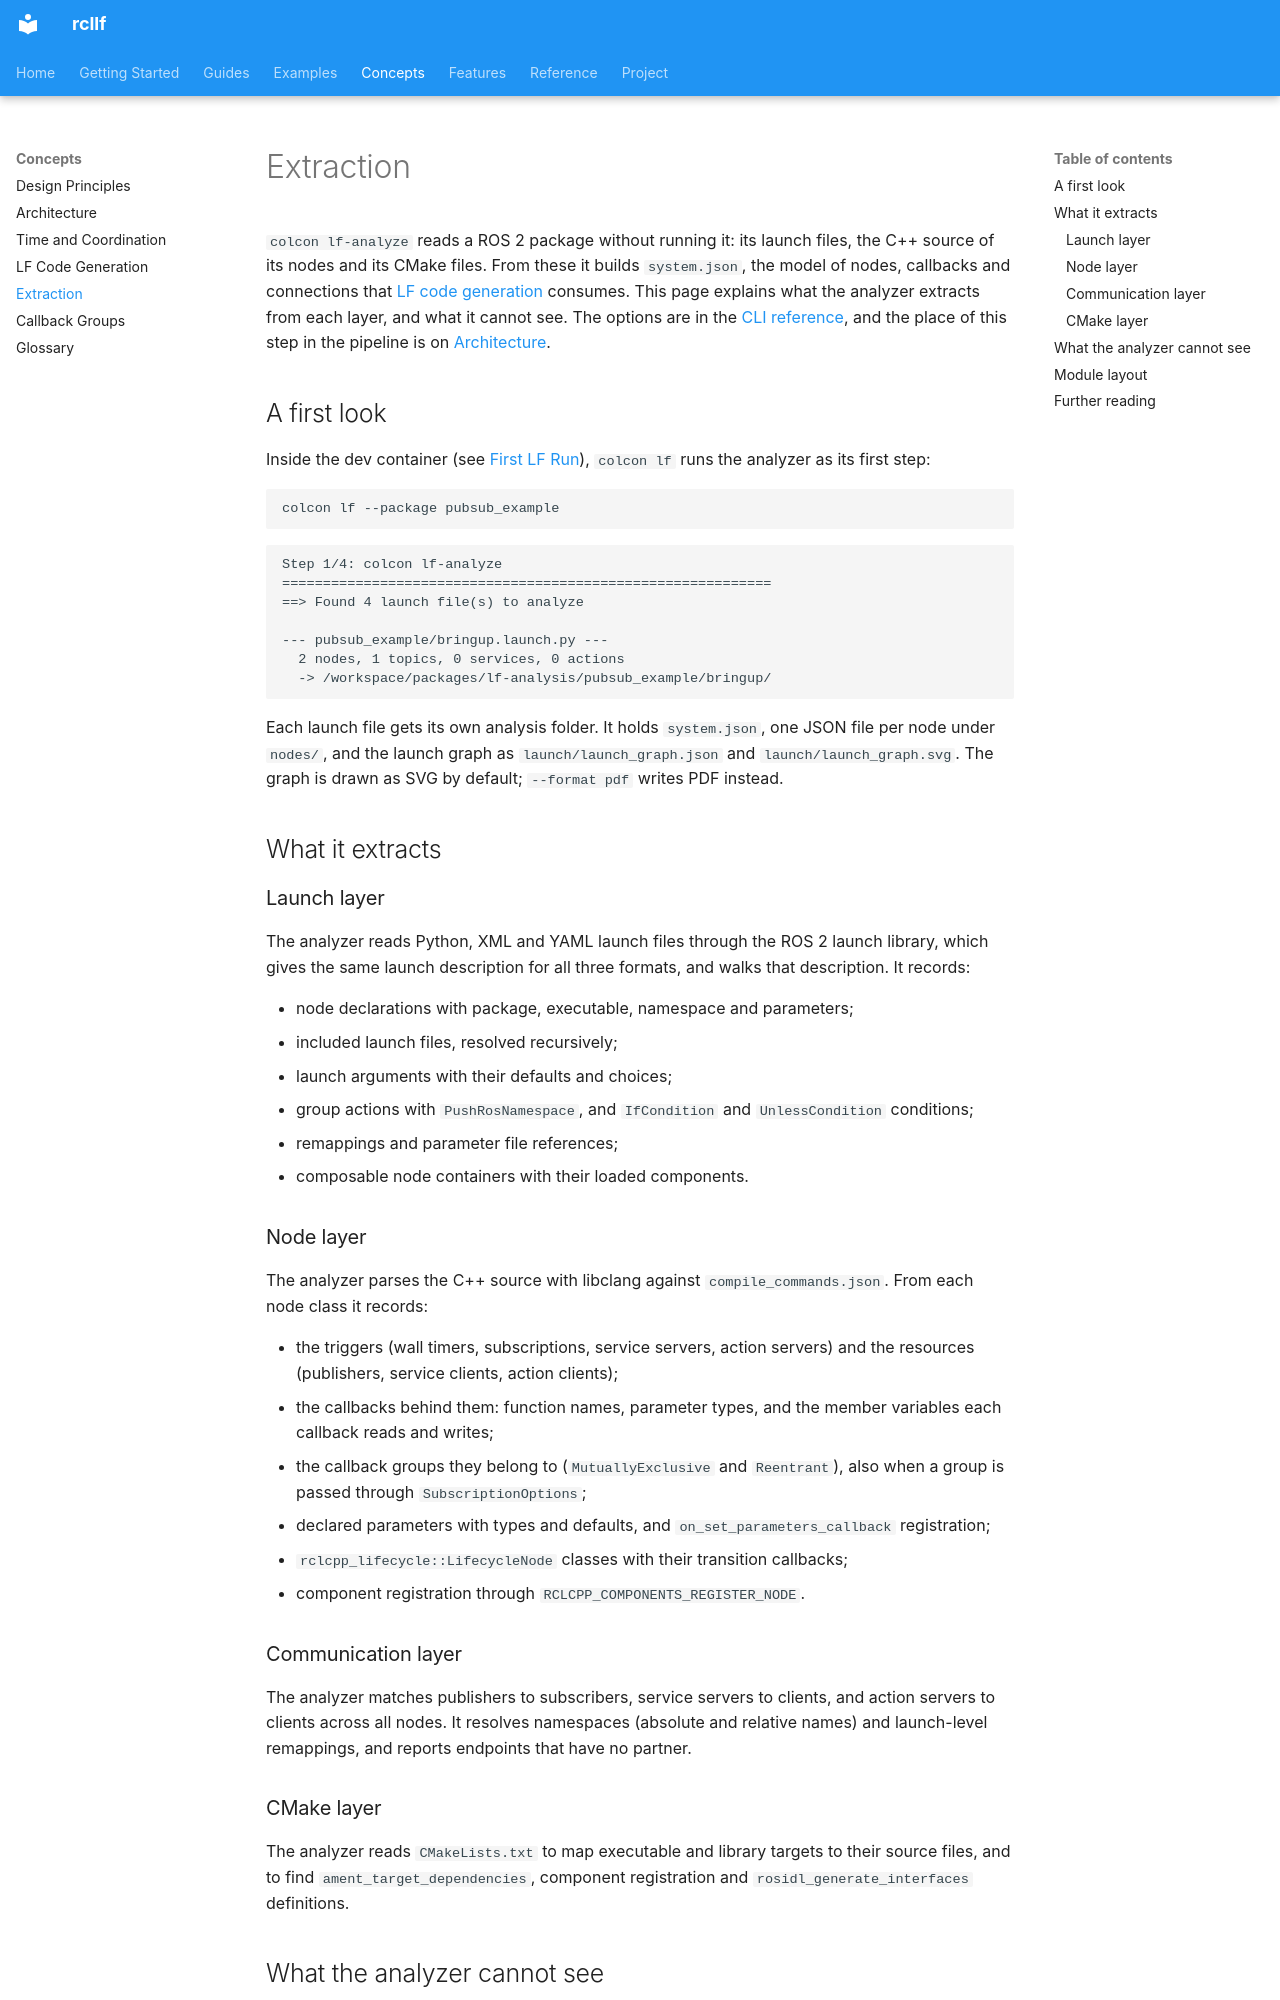

repository: CPS-RWTH/rcllf · page: design/extraction/index.html · generator: mkdocs

# Extraction

`colcon lf-analyze` reads a ROS 2 package without running it: its launch
files, the C++ source of its nodes and its CMake files. From these it builds
`system.json`, the model of nodes, callbacks and connections that
[LF code generation](lf-generation.md) consumes. This page explains what the
analyzer extracts from each layer, and what it cannot see. The options are in
the [CLI reference](../reference/cli.md#colcon-lf-analyze), and the place of
this step in the pipeline is on [Architecture](architecture.md).

## A first look

Inside the dev container (see
[First LF Run](../getting-started/first-lf-run.md)), `colcon lf` runs the
analyzer as its first step:

```bash
colcon lf --package pubsub_example
```

```text
Step 1/4: colcon lf-analyze
============================================================
==> Found 4 launch file(s) to analyze

--- pubsub_example/bringup.launch.py ---
  2 nodes, 1 topics, 0 services, 0 actions
  -> /workspace/packages/lf-analysis/pubsub_example/bringup/
```

Each launch file gets its own analysis folder. It holds `system.json`, one
JSON file per node under `nodes/`, and the launch graph as
`launch/launch_graph.json` and `launch/launch_graph.svg`. The graph is drawn as
SVG by default; `--format pdf` writes PDF instead.

## What it extracts

### Launch layer

The analyzer reads Python, XML and YAML launch files through the ROS 2 launch
library, which gives the same launch description for all three formats, and
walks that description. It records:

- node declarations with package, executable, namespace and parameters;
- included launch files, resolved recursively;
- launch arguments with their defaults and choices;
- group actions with `PushRosNamespace`, and `IfCondition` and
  `UnlessCondition` conditions;
- remappings and parameter file references;
- composable node containers with their loaded components.

### Node layer

The analyzer parses the C++ source with libclang against
`compile_commands.json`. From each node class it records:

- the triggers (wall timers, subscriptions, service servers, action servers)
  and the resources (publishers, service clients, action clients);
- the callbacks behind them: function names, parameter types, and the member
  variables each callback reads and writes;
- the callback groups they belong to (`MutuallyExclusive` and `Reentrant`),
  also when a group is passed through `SubscriptionOptions`;
- declared parameters with types and defaults, and
  `on_set_parameters_callback` registration;
- `rclcpp_lifecycle::LifecycleNode` classes with their transition callbacks;
- component registration through `RCLCPP_COMPONENTS_REGISTER_NODE`.

### Communication layer

The analyzer matches publishers to subscribers, service servers to clients,
and action servers to clients across all nodes. It resolves namespaces
(absolute and relative names) and launch-level remappings, and reports
endpoints that have no partner.

### CMake layer

The analyzer reads `CMakeLists.txt` to map executable and library targets to
their source files, and to find `ament_target_dependencies`, component
registration and `rosidl_generate_interfaces` definitions.
